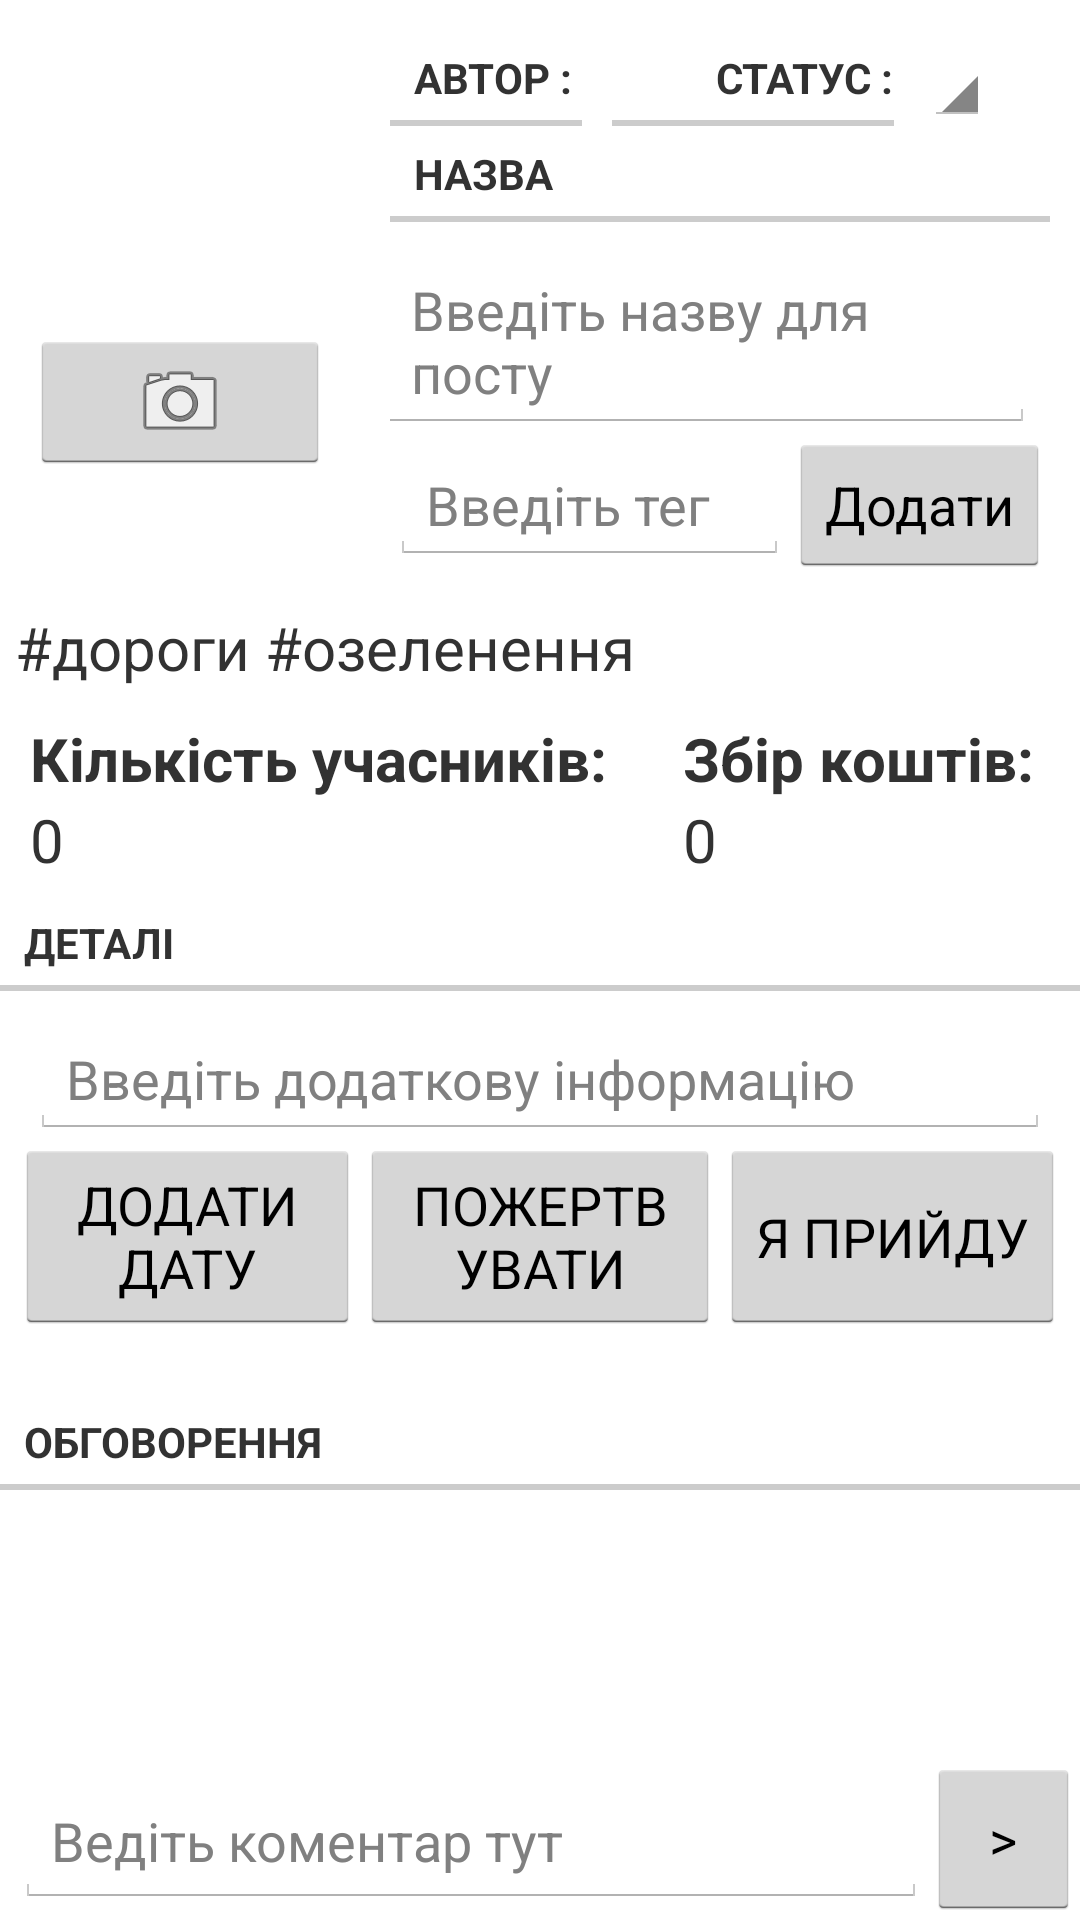

Layout XML and referenced resources for this Android screen:
<!-- AndroidManifest.xml: application theme AppTheme -->
<!-- res/layout/fragment_issue.xml -->
<?xml version="1.0" encoding="utf-8"?>
<LinearLayout xmlns:android="http://schemas.android.com/apk/res/android"
              android:orientation="vertical"
              android:layout_width="match_parent"
              android:layout_height="match_parent">

    
    <RelativeLayout
            android:focusable="true"
            android:focusableInTouchMode="true"
            android:layout_width="match_parent"
            android:layout_height="wrap_content">
    </RelativeLayout>

    <LinearLayout
            android:orientation="horizontal"
            android:layout_width="match_parent"
            android:layout_height="wrap_content"
            android:layout_marginLeft="10dp"
            android:layout_marginTop="10dp">
        <LinearLayout
                android:orientation="vertical"
                android:layout_width="wrap_content"
                android:layout_height="wrap_content"
                android:layout_marginRight="20dp">

            <ImageView android:layout_width="100dp"
                       android:layout_height="100dp"
                       android:id="@+id/issue_imageView"
                       android:scaleType="centerInside"
                       android:src="@drawable/stub"
                       android:cropToPadding="true"/>

            <ImageButton
                    android:layout_width="100dp"
                    android:layout_height="wrap_content"
                    android:src="@android:drawable/ic_menu_camera"
                    android:id="@+id/issue_imageButton"/>
        </LinearLayout>


        <LinearLayout
                android:orientation="vertical"
                android:layout_width="wrap_content"
                android:layout_height="wrap_content"
                android:layout_weight="1">
            <LinearLayout
                    android:orientation="horizontal"
                    android:layout_width="wrap_content"
                    android:layout_height="wrap_content"
                    android:layout_weight="1">
                <TextView
                        android:id="@+id/issue_author"
                        android:layout_width="wrap_content"
                        android:layout_height="fill_parent"
                        android:layout_weight="2"
                        android:text="Автор : "
                        android:layout_marginRight="10dp"
                        style="?android:listSeparatorTextViewStyle"/>

                <TextView
                        android:id="@+id/issue_status"
                        android:layout_width="wrap_content"
                        android:layout_height="fill_parent"
                        android:layout_weight="1"
                        android:text="        Статус :"
                        android:layout_marginRight="10dp"
                        style="?android:listSeparatorTextViewStyle"
                        />
                <Spinner
                        android:layout_width="wrap_content"
                        android:layout_height="fill_parent"
                        android:id="@+id/statuSpinner"/>
            </LinearLayout>
            <TextView android:layout_width="match_parent"
                      android:layout_height="wrap_content"
                      android:text="Назва"
                      android:layout_marginRight="10dp"
                      style="?android:listSeparatorTextViewStyle"/>


            <EditText
                    android:layout_width="match_parent"
                    android:layout_height="wrap_content"
                    android:id="@+id/issue_title_editText"
                    android:layout_gravity="center_horizontal"
                    android:layout_marginTop="10dp"
                    android:layout_marginRight="10dp"
                    android:hint="Введіть назву для посту"/>

            <LinearLayout
                    android:layout_width="match_parent"
                    android:layout_height="wrap_content"
                    android:orientation="horizontal"
                    android:layout_marginRight="10dp">

                <EditText
                        android:layout_width="wrap_content"
                        android:layout_height="wrap_content"
                        android:hint="Введіть тег"
                        android:layout_weight="2"
                        android:id="@+id/issue_editText_tag"/>
                <Button
                        android:layout_width="wrap_content"
                        android:layout_height="wrap_content"
                        android:text="Додати"
                        android:id="@+id/issue_btn_add_tag"/>
            </LinearLayout>
        </LinearLayout>
    </LinearLayout>


    <LinearLayout
            android:layout_width="fill_parent"
            android:layout_height="wrap_content"
            android:orientation="horizontal"
            android:layout_marginTop="10dp"
            android:layout_marginLeft="5dp"
            android:id="@+id/tagsContainer">
        <TextView
                android:layout_width="wrap_content"
                android:layout_height="wrap_content"
                android:text="#дороги"
                android:textSize="20dp"/>
        <TextView
                android:layout_width="wrap_content"
                android:layout_height="wrap_content"
                android:text="#озеленення"
                android:textSize="20dp"
                android:layout_marginLeft="5dp"/>
    </LinearLayout>

    <LinearLayout
            android:layout_width="fill_parent"
            android:layout_height="wrap_content"
            android:orientation="horizontal"
            android:layout_marginTop="10dp">
        <LinearLayout
                android:layout_width="wrap_content"
                android:layout_height="wrap_content"
                android:layout_weight="1"
                android:orientation="vertical">
            <TextView android:layout_width="wrap_content"
                      android:layout_height="wrap_content"
                      android:text="Кількість учасників: "
                      android:textStyle="bold"
                      android:textSize="20dp"
                      android:layout_marginLeft="10dp"/>

            <TextView android:layout_width="wrap_content"
                      android:layout_height="wrap_content"
                      android:textSize="20dp"
                      android:text="0"
                      android:layout_marginLeft="10dp"
                      android:id="@+id/issue_participants_text"/>
        </LinearLayout>
        <LinearLayout android:layout_width="wrap_content"
                      android:layout_height="wrap_content"
                      android:layout_weight="1"
                      android:orientation="vertical">
            <TextView android:layout_width="wrap_content"
                      android:layout_height="wrap_content"
                      android:text="Збір коштів: "
                      android:textStyle="bold"
                      android:textSize="20dp"
                      android:layout_marginLeft="10dp"/>

            <TextView android:layout_width="wrap_content"
                      android:layout_height="wrap_content"
                      android:textSize="20dp"
                      android:text="0"
                      android:layout_marginLeft="10dp"
                      android:id="@+id/issue_donation_text"/>
        </LinearLayout>
    </LinearLayout>


    <TextView android:layout_width="match_parent"
              android:layout_height="wrap_content"
              android:id="@+id/details_label"
              android:text="Деталі"
              style="?android:listSeparatorTextViewStyle"
              android:layout_marginTop="5dp"/>

    <LinearLayout android:layout_width="match_parent"
                  android:layout_height="wrap_content"
                  android:orientation="vertical">
        <EditText
                android:layout_width="match_parent"
                android:layout_height="wrap_content"
                android:id="@+id/issue_details_textView"
                android:layout_gravity="center_horizontal"
                android:layout_marginTop="10dp"
                android:layout_marginRight="10dp"
                android:layout_marginLeft="10dp"
                android:hint="Введіть додаткову інформацію"/>

        <LinearLayout android:layout_width="fill_parent"
                      android:layout_height="wrap_content"
                      android:orientation="horizontal">
            <Button android:layout_width="match_parent"
                    android:layout_height="fill_parent"
                    android:layout_weight="1"
                    android:text="ДОДАТИ ДАТУ"
                    android:layout_marginLeft="5dp"
                    android:id="@+id/issue_btn_date"/>
            <Button android:layout_width="match_parent"
                    android:layout_height="fill_parent"
                    android:layout_weight="1"
                    android:text="ПОЖЕРТВУВАТИ"
                    android:id="@+id/issue_btn_donate"/>

            <Button android:layout_width="match_parent"
                    android:layout_height="fill_parent"
                    android:layout_weight="1"
                    android:text="Я ПРИЙДУ"
                    android:layout_marginRight="5dp"
                    android:id="@+id/i_will_be_there_button"/>
        </LinearLayout>
    </LinearLayout>

    <TextView android:layout_width="match_parent"
              android:layout_height="wrap_content"
              android:id="@+id/comments_label"
              android:text="ОБГОВОРЕННЯ"
              style="?android:listSeparatorTextViewStyle"
              android:layout_marginTop="20dp"/>

    <RelativeLayout
            android:layout_width="fill_parent"
            android:layout_height="fill_parent">


        <LinearLayout
                android:layout_width="fill_parent"
                android:layout_height="wrap_content"
                android:orientation="vertical"
                android:layout_alignParentBottom="true"
                android:id="@+id/bottomLin">

            <LinearLayout
                    android:orientation="horizontal"
                    android:layout_width="fill_parent"
                    android:layout_height="fill_parent">
                <EditText
                        android:id="@+id/commentInput"
                        android:layout_width="match_parent"
                        android:layout_height="match_parent"
                        android:layout_weight="4"
                        android:layout_marginTop="6dp"
                        android:layout_marginBottom="4dp"
                        android:layout_marginLeft="5dp"
                        android:hint="Ведіть коментар тут"
                        />
                <Button
                        android:id="@+id/addCommentButton"
                        android:layout_width="wrap_content"
                        android:layout_height="fill_parent"
                        android:text=">"
                        android:layout_weight="1"/>
            </LinearLayout>
        </LinearLayout>
        <ListView
                android:id="@+id/lvComments"
                android:layout_width="fill_parent"
                android:layout_height="wrap_content"
                android:layout_above="@id/bottomLin"/>
    </RelativeLayout>
</LinearLayout>
<!-- resources referenced by this layout -->
<resources>
  <style name="AppTheme" parent="AppBaseTheme">
          
      </style>
  <style name="AppBaseTheme" parent="android:Theme.Holo.Light.DarkActionBar">
          
      </style>
</resources>
